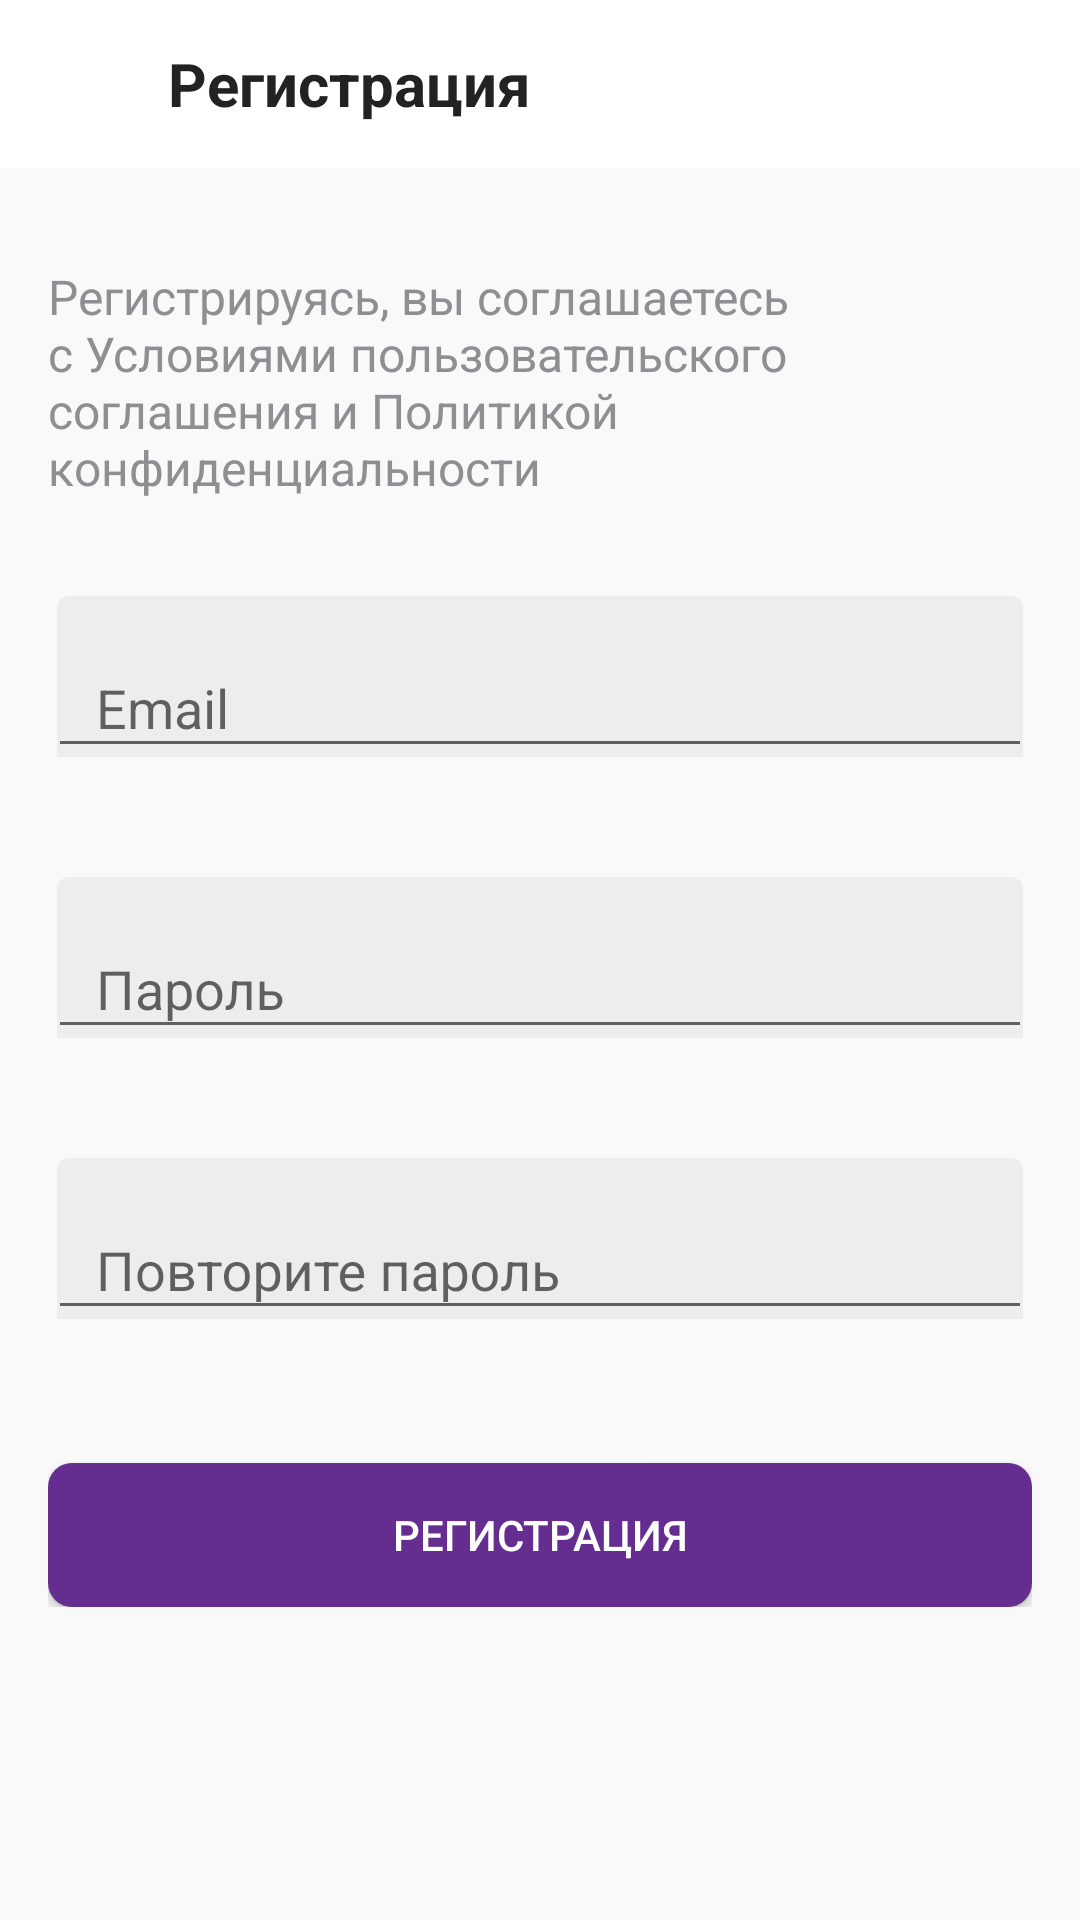

Here is an Android app screen rendered from its layout file. Give the layout XML and the strings, colors and styles it references.
<!-- AndroidManifest.xml: application theme AppTheme -->
<!-- res/layout/fragment_reg.xml -->
<?xml version="1.0" encoding="utf-8"?>
<LinearLayout
        xmlns:android="http://schemas.android.com/apk/res/android"
        xmlns:app="http://schemas.android.com/apk/res-auto"
        android:orientation="vertical"
        android:layout_width="match_parent"
        android:background="#f9f9f9"
        android:layout_height="match_parent">

    <LinearLayout
            android:layout_width="match_parent"
            android:orientation="vertical"
            android:layout_height="wrap_content">

        <android.support.design.widget.AppBarLayout
                android:id="@+id/appbar"
                android:layout_width="match_parent"
                android:theme="@style/AppTheme.AppBarOverlay"
                android:layout_height="wrap_content">

            <android.support.v7.widget.Toolbar
                    android:id="@+id/toolbar"
                    android:layout_width="match_parent"
                    android:layout_height="?attr/actionBarSize"
                    android:background="#fff"
                    android:focusable="true"
                    android:focusableInTouchMode="true"
                    android:theme="@style/ThemeOverlay.AppCompat.Dark.ActionBar"
                    app:popupTheme="@style/ThemeOverlay.AppCompat.Light"
                    app:theme="@style/ToolbarStyle"
                    app:titleTextAppearance="@style/Toolbar.TitleText">

                <ImageView
                        android:id="@+id/back"
                        android:layout_width="28dp"
                        android:src="@drawable/back"
                        android:paddingBottom="4dp"
                        android:paddingTop="4dp"
                        android:paddingRight="4dp"
                        android:layout_marginRight="12dp"
                        android:layout_height="32dp"/>

                <FrameLayout
                        android:layout_width="match_parent"
                        android:layout_height="match_parent">

                    <TextView
                            android:layout_width="wrap_content"
                            android:text="Регистрация"
                            android:textColor="#222"
                            android:textSize="20sp"
                            android:textStyle="bold"
                            android:layout_gravity="center_vertical"
                            android:layout_height="wrap_content"/>

                </FrameLayout>

            </android.support.v7.widget.Toolbar>

        </android.support.design.widget.AppBarLayout>

        <ScrollView
                android:layout_width="match_parent"
                android:overScrollMode="never"
                android:fillViewport="true"
                android:layout_height="match_parent" >

            <LinearLayout
                    android:layout_width="match_parent"
                    android:orientation="vertical"
                    android:padding="16dp"
                    android:layout_height="wrap_content">

                <TextView
                        android:layout_width="match_parent"
                        android:textColor="#8e8e93"
                        android:textSize="16sp"
                        android:layout_marginTop="16dp"
                        android:text="Регистрируясь, вы соглашаетесь с Условиями пользовательского соглашения и Политикой конфиденциальности"
                        android:layout_height="wrap_content"/>

                <android.support.design.widget.TextInputLayout
                        android:id="@+id/emailText"
                        android:layout_width="match_parent"
                        android:layout_marginTop="32dp"
                        android:paddingTop="5dp"
                        android:background="@drawable/edit_bg"
                        android:layout_height="wrap_content"
                        app:errorEnabled="true">

                    <android.support.design.widget.TextInputEditText
                            android:id="@+id/email"
                            android:layout_width="match_parent"
                            android:layout_height="wrap_content"
                            android:inputType="textEmailAddress"
                            android:paddingLeft="16dp"
                            android:hint="Email" />

                </android.support.design.widget.TextInputLayout>

                <android.support.design.widget.TextInputLayout
                        android:id="@+id/passText"
                        android:layout_width="match_parent"
                        android:layout_marginTop="16dp"
                        android:paddingTop="5dp"
                        android:background="@drawable/edit_bg"
                        android:layout_height="wrap_content"
                        app:passwordToggleEnabled="false"
                        app:errorEnabled="true">

                    <android.support.design.widget.TextInputEditText
                            android:id="@+id/pass"
                            android:layout_width="match_parent"
                            android:layout_height="wrap_content"
                            android:paddingLeft="16dp"
                            android:inputType="textPassword"
                            android:hint="Пароль" />

                </android.support.design.widget.TextInputLayout>

                <android.support.design.widget.TextInputLayout
                        android:id="@+id/rpassText"
                        android:layout_width="match_parent"
                        android:layout_marginTop="16dp"
                        android:paddingTop="5dp"
                        android:background="@drawable/edit_bg"
                        android:layout_height="wrap_content"
                        app:passwordToggleEnabled="false"
                        app:errorEnabled="true">

                    <android.support.design.widget.TextInputEditText
                            android:id="@+id/rpass"
                            android:layout_width="match_parent"
                            android:layout_height="wrap_content"
                            android:paddingLeft="16dp"
                            android:inputType="textPassword"
                            android:hint="Повторите пароль" />

                </android.support.design.widget.TextInputLayout>

                <Button
                        android:id="@+id/reg"
                        android:layout_width="match_parent"
                        android:background="@drawable/purple_bg"
                        android:text="Регистрация"
                        android:textAllCaps="true"
                        android:textSize="14sp"
                        android:fontFamily="sans-serif-medium"
                        android:textStyle="normal"
                        android:layout_marginTop="24dp"
                        android:layout_gravity="center_horizontal"
                        android:textColor="@android:color/white"
                        android:layout_height="wrap_content"/>

            </LinearLayout>

        </ScrollView>

    </LinearLayout>

</LinearLayout>
<!-- resources referenced by this layout -->
<resources>
  <!-- drawable edit_bg (drawable) -->
  <?xml version="1.0" encoding="utf-8"?>
  <layer-list xmlns:android="http://schemas.android.com/apk/res/android">
      <item android:left="3dp"
            android:right="3dp"
            android:bottom="24dp">
  
          <shape android:shape="rectangle">
              <solid android:color="#ededed" />
              <corners android:topLeftRadius="4dp" android:topRightRadius="4dp"
                       android:bottomLeftRadius="0.1dp" android:bottomRightRadius="0.1dp"/>
          </shape>
      </item>
  </layer-list>
  <!-- drawable purple_bg (drawable) -->
  <?xml version="1.0" encoding="utf-8"?>
  <shape xmlns:android="http://schemas.android.com/apk/res/android" android:shape="rectangle">
      <solid android:color="@color/purple" />
      <corners android:radius="8dp" />
  </shape>
  <style name="AppTheme.AppBarOverlay" parent="ThemeOverlay.AppCompat.Dark.ActionBar" />
  <style name="Toolbar.TitleText" parent="TextAppearance.Widget.AppCompat.Toolbar.Title">
          <item name="android:textSize">20sp</item>
      </style>
  <style name="ToolbarStyle" parent="Theme.AppCompat">
          <item name="android:textColorPrimary">#222222</item>
          <item name="android:textColorSecondary">#222222</item>
          <item name="actionMenuTextColor">#222222</item>
      </style>
  <style name="AppTheme" parent="Theme.AppCompat.Light.NoActionBar">
          
          <item name="colorPrimary">@color/colorPrimary</item>
          <item name="colorPrimaryDark">@color/colorPrimaryDark</item>
          <item name="colorAccent">@color/colorAccent</item>
          <item name="android:windowLightStatusBar" tools:targetApi="23">true</item>
          <item name="android:windowBackground">@android:color/white</item>
      </style>
  <color name="purple">#652d90</color>
  <color name="colorPrimary">#652d90</color>
  <color name="colorPrimaryDark">#f9f9f9</color>
  <color name="colorAccent">#652d90</color>
</resources>
